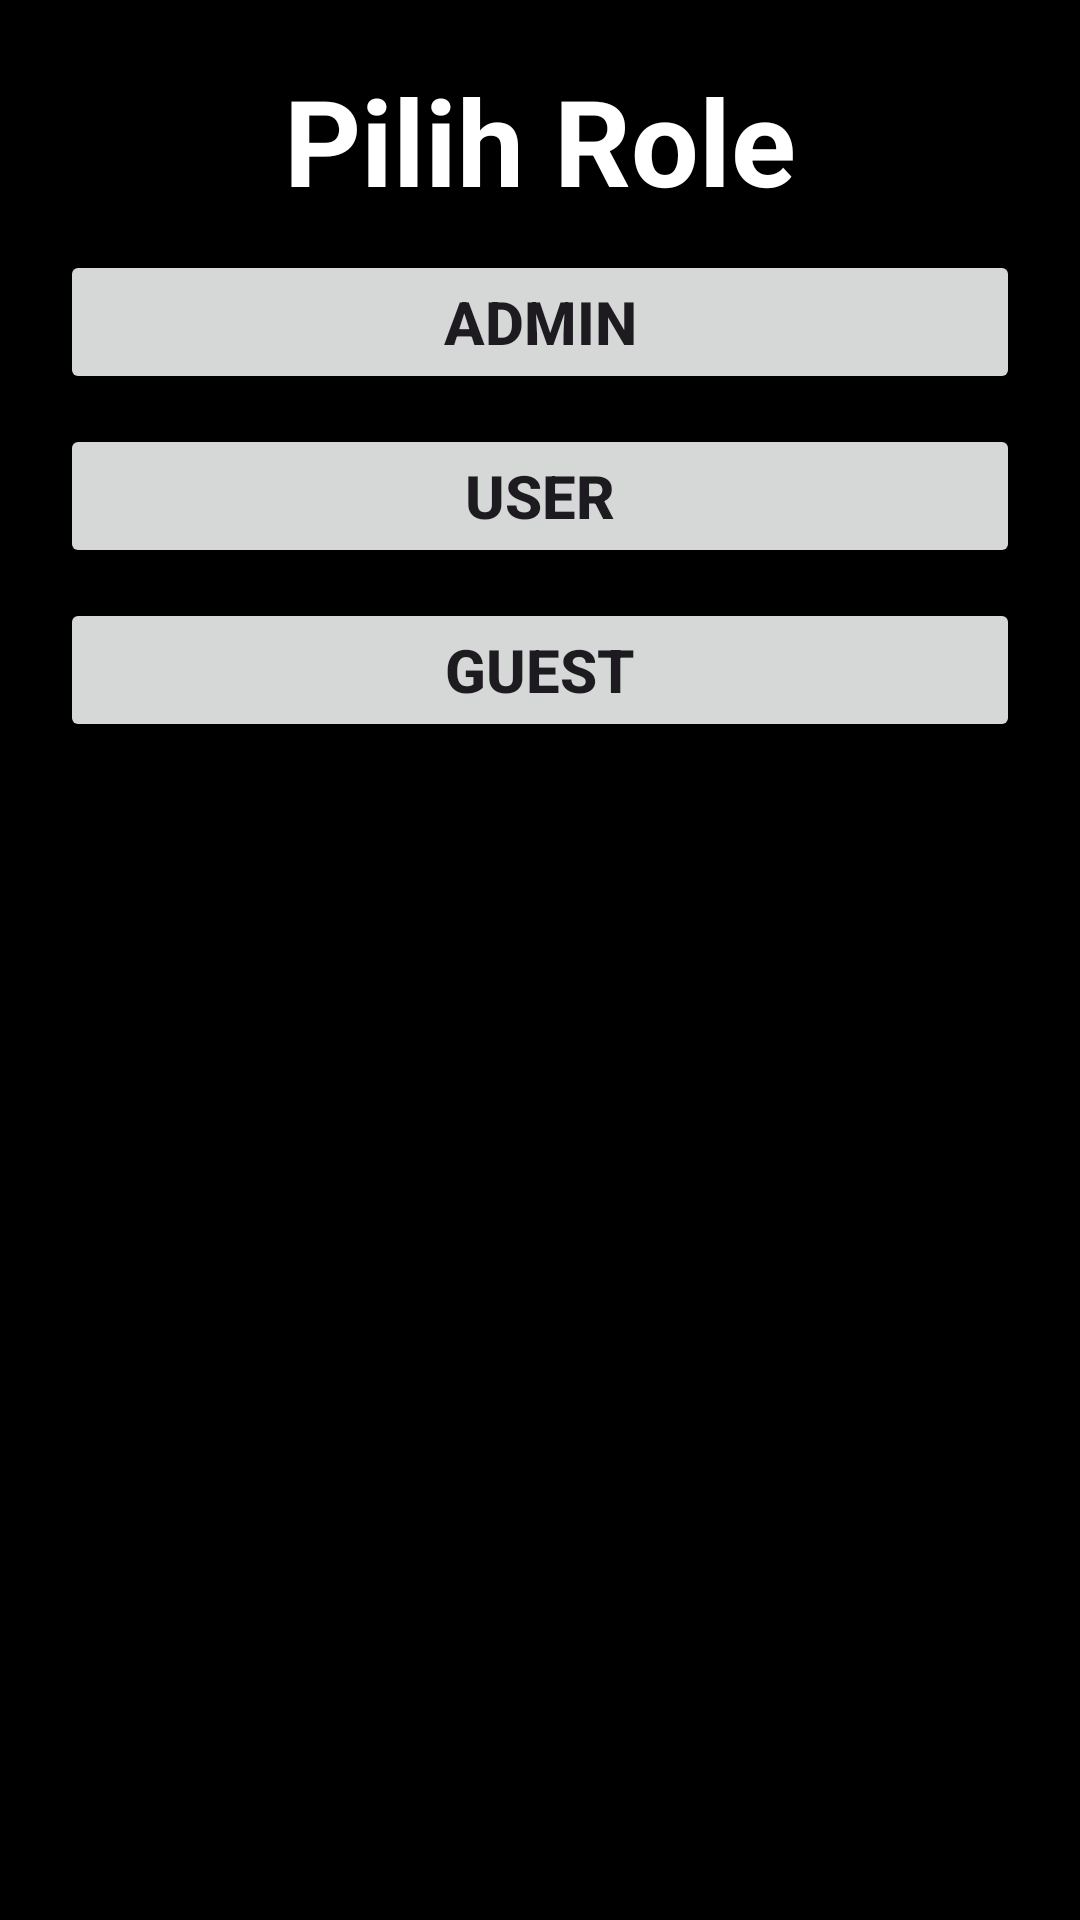

Reconstruct the res/layout file that produces this screen, plus the resources it refers to.
<!-- AndroidManifest.xml: application theme Theme.LatianTest -->
<!-- res/layout/activity_main2.xml -->
<?xml version="1.0" encoding="utf-8"?>
<LinearLayout xmlns:android="http://schemas.android.com/apk/res/android"
    xmlns:app="http://schemas.android.com/apk/res-auto"
    xmlns:tools="http://schemas.android.com/tools"
    android:id="@+id/main"
    android:layout_width="match_parent"
    android:layout_height="match_parent"
    tools:context=".MainActivity2"
    android:orientation="vertical"
    android:background="#000000"
    android:padding="20dp">
    <TextView
        android:layout_width="match_parent"
        android:layout_height="wrap_content"
        android:text="Pilih Role"
        android:textStyle="bold"
        android:textSize="40sp"
        android:layout_gravity="center"
        android:textAlignment="center"
        android:textColor="#FFFFFF"/>
    <Button
        android:layout_width="match_parent"
        android:layout_height="wrap_content"
        android:id="@+id/admin"
        android:text="Admin"
        android:textStyle="bold"
        android:textSize="20sp"
        android:layout_marginTop="10dp"/>

    <Button
        android:layout_width="match_parent"
        android:layout_height="wrap_content"
        android:id="@+id/user"
        android:text="User"
        android:textStyle="bold"
        android:textSize="20sp"
        android:layout_marginTop="10dp"/>

    <Button
        android:layout_width="match_parent"
        android:layout_height="wrap_content"
        android:id="@+id/guest"
        android:text="Guest"
        android:textStyle="bold"
        android:textSize="20sp"
        android:layout_marginTop="10dp"/>
</LinearLayout>
<!-- resources referenced by this layout -->
<resources>
  <style name="Theme.LatianTest" parent="Base.Theme.LatianTest" />
  <style name="Base.Theme.LatianTest" parent="Theme.Material3.DayNight.NoActionBar">
          
          
      </style>
</resources>
